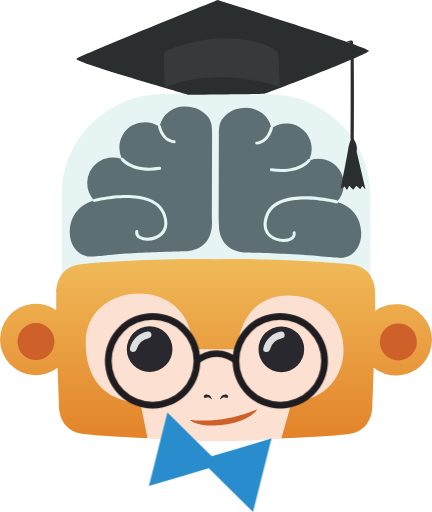
t = 0.00 s
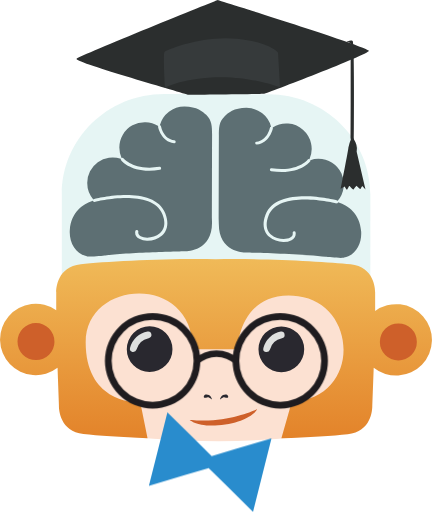
t = 0.25 s
t = 0.50 s: frame unchanged from t = 0.00 s, image omitted
t = 0.75 s: frame unchanged from t = 0.25 s, image omitted

The animated SVG that drew these frames (rendered in a browser with its animation timeline set to each time). Animation: 1 CSS @keyframes rule; one cycle of 1.00 s, repeats indefinitely.

<svg xmlns="http://www.w3.org/2000/svg" xmlns:xlink="http://www.w3.org/1999/xlink" viewBox="0 0 410.67 487.27">
<defs>
<style>
    .brain{fill:#54585e;}
    .cls-3{fill:#84ccc9;opacity:0.2;isolation:isolate;}
    .solid-face{fill:#fce1d2; }
    .ears{
        fill:#ce602a;
        }
    .mouth{fill:#ce602a;}
    .eye{ fill:#29282f;}
    .noise{fill:#29282f;}
    .gradient-face{fill:url(#Color_Civicamente_Original);}
    .eye_brightness{
        fill:#dee0df;
        }
    .hat_bg{fill:#2b2e2e;}
    .base_hat{fill:#363a3b;}
    .corbatin{
        fill:#298ccd;
        }
    .cls-12{fill:#1f1c1f;}

   .bowtie {
        -webkit-animation: bowspin 1s infinite;
        transform-origin: top center;
        animation: bowspin .5s infinite;
        -webkit-animation-timing-function: linear;
    }
    @-webkit-keyframes bowspin {
        0% {
        transform: rotate(0deg);
        transform-origin: center;
        transform-box: fill-box;
        }
        100% {
        transform: rotate(360deg);
        transform-origin: center;
        transform-box: fill-box;
        }
    }
</style>
<linearGradient id="Color_Civicamente_Original" x1="205.34" y1="246.49" x2="205.34" y2="417.19" gradientUnits="userSpaceOnUse"><stop offset="0" stop-color="#f0ba58"/><stop offset="1" stop-color="#e3832a"/></linearGradient></defs>
<g>
    <path class="brain" d="M196,109.27c-3-2.88-8.64-8-20.7-8a24.24,24.24,0,0,0-23.43,18,1.39,1.39,0,0,1,1.16,1.11c.1.5,2.42,11.92,12.67,13.13a1.44,1.44,0,0,1,1.26,1.56,1.42,1.42,0,0,1-1.41,1.27h-.15c-12.32-1.47-15.1-15.25-15.15-15.41a1.54,1.54,0,0,1,.15-.95,24.15,24.15,0,0,0-37.06,20.5,23.74,23.74,0,0,0,2.12,9.79,1.43,1.43,0,0,1,1.82.41c.15.2,9.49,11.91,34.18,8.13a1.39,1.39,0,0,1,1.62,1.21,1.43,1.43,0,0,1-1.21,1.61,65.87,65.87,0,0,1-10,.81c-19.14,0-26.51-9.59-26.86-10a1.28,1.28,0,0,1-.21-1.26,24.16,24.16,0,0,0-32,23,24.15,24.15,0,0,0,5.76,15.65,1.23,1.23,0,0,1,.65-.36c2.33-.6,57.11-14.18,67.92,13.69,4.59,11.87-.15,18.38-3.44,21.21A21.16,21.16,0,0,1,140,229.09a15.67,15.67,0,0,1-7.67-1.76,6.82,6.82,0,0,1-3.79-7.33,1.44,1.44,0,0,1,1.67-1.16,1.42,1.42,0,0,1,1.16,1.67c-.31,1.82.5,3.28,2.37,4.34,4.29,2.38,12.93,1.72,18.08-2.77,3.28-2.88,6.41-8.34,2.62-18-9.94-25.5-64-12.07-64.58-11.92a1.4,1.4,0,0,1-1.72-1c-9.84,3.18-20.5,11-21.91,27.42-1,11.67,5.15,22.93,16.16,25.25,1.36.86,15.65-.46,17.62-.71,18.58-2.62,76-3.94,76-3.94s25.55.71,25.55-27.11.05-74.74.05-84.13C201.52,120.63,201.52,114.57,196,109.27Z"/>
    <path class="brain" d="M343.46,220c-1.36-16.46-12-24.28-21.86-27.46a1.41,1.41,0,0,1-1.72.95c-.55-.15-54.63-13.63-64.58,11.87-3.79,9.75-.71,15.2,2.58,18,5.15,4.49,13.78,5.2,18.07,2.77,1.87-1.06,2.68-2.47,2.38-4.34a1.45,1.45,0,0,1,1.16-1.66,1.38,1.38,0,0,1,1.61,1.16c.51,3-.91,5.65-3.83,7.27a16.35,16.35,0,0,1-7.73,1.77,20.86,20.86,0,0,1-13.63-4.9c-3.24-2.83-8-9.39-3.39-21.21,11-27.72,65.75-14.09,68.07-13.48a1.28,1.28,0,0,1,.61.35,24.22,24.22,0,0,0-18.43-39.94,23.19,23.19,0,0,0-7.73,1.31,1.3,1.3,0,0,1-.2,1.27c-.36.45-7.78,10-26.92,10a66.85,66.85,0,0,1-10-.8,1.43,1.43,0,1,1,.4-2.83c24.79,3.79,34.13-8,34.18-8.08a1.41,1.41,0,0,1,1.77-.4,24.19,24.19,0,0,0-35-30.35,1.28,1.28,0,0,1,.15,1c-.05.15-2.88,13.93-15.2,15.35h-.15a1.46,1.46,0,0,1-1.41-1.26,1.36,1.36,0,0,1,1.26-1.57c10.25-1.21,12.67-13,12.67-13.08a1.4,1.4,0,0,1,1.16-1.11,24.27,24.27,0,0,0-23.42-18c-12.07,0-17.68,5.15-20.71,8-5.55,5.31-5.55,11.36-5.55,18.48,0,9.4-.05,56.31-.05,84.13s25.55,27.16,25.55,27.16,57.41,1.47,76,4.09c1.92.26,16.21,1.62,17.62.71C338.31,242.88,344.42,231.62,343.46,220Z"/>
    <path class="cls-3" d="M352.2,282.92l.05-97.71c.05-52.71-43.43-95.53-97.05-95.58l-99.37-.1c-53.63,0-97.16,42.66-97.21,95.43l0,97.71Z"/>
    <path class="solid-face" d="M325.74,411c-80,11.81-154.16,11.76-246.11-.16-13.18,0,.1-134.82.1-134.82l246.11.21C325.84,276.15,348,404.56,325.74,411Z"/>
    <path class="mouth" d="M180,399.39s8.87,8.49,34.12,4.6,30.42-14.5,30.42-14.5S214.09,404,180,399.39Z"/>
    <g><!-- EYES -->
        <g><!-- LEFT EYE -->
            <path class="eye" d="M163.91,332.3a21.77,21.77,0,0,1-21.77,21.77h0a21.69,21.69,0,0,1-21.71-21.77h0a21.69,21.69,0,0,1,21.76-21.71h0a21.69,21.69,0,0,1,21.72,21.71Z"/>
            <path class="eye_brightness" d="M126.59,335a4.48,4.48,0,0,1-.81-.1,3.15,3.15,0,0,1-2.22-3.89,21.19,21.19,0,0,1,16.66-15.5,3.17,3.17,0,0,1,3.64,2.68,3.22,3.22,0,0,1-2.63,3.63,15,15,0,0,0-11.51,10.91A3.32,3.32,0,0,1,126.59,335Z"/>
        </g>
        <g><!-- RIGHT EYE -->
            <path class="eye" d="M289.28,332.41a21.76,21.76,0,0,1-21.76,21.76h0a21.76,21.76,0,0,1-21.76-21.76h0a21.69,21.69,0,0,1,21.76-21.72h0a21.66,21.66,0,0,1,21.76,21.72Z"/>
            <path class="eye_brightness" d="M253.48,335.08a4.6,4.6,0,0,1-.81-.1,3.16,3.16,0,0,1-2.22-3.89,21.3,21.3,0,0,1,16.67-15.5,3.2,3.2,0,0,1,1,6.31,15,15,0,0,0-11.52,10.91A3.36,3.36,0,0,1,253.48,335.08Z"/>
        </g>
    </g>
    <path class="gradient-face" d="M267.57,417.19c25.7-1,49.84-2.58,63.12-4,24.39-2.63,23.38-27.07,23.38-27.07l1.36-36.25A34,34,0,1,0,356.79,296V278.63s1.07-24.39-23.32-27.07-88.07-5.9-128.41-4.84c-40.3-1.11-104,2-128.41,4.69s-23.38,27-23.38,27v16.81a34,34,0,1,0,1.26,54.84l1.32,35.8S54.74,410.27,79.18,413c12.92,1.41,36.05,3,61,4l-6.86-34s-52,2.63-52-57.36c.1-59.84,102-65.79,101.89,6.71l42.47.06s1.62-57.47,57.87-50.55,60.94,96.6-6.16,100.79Z"/>

    <g>
        <path class="noise" d="M198.65,375.93c-2-1-4.09-.7-4.7.61s-.2,2.37,1.92,1.92c1.31-.31,1.92-1.37,5.2,1.51C202.13,380.88,200.61,376.89,198.65,375.93Z"/>
        <path class="noise" d="M212,376c-2,1-3.49,5-2.43,4,3.28-2.93,3.89-1.81,5.2-1.56,2.17.45,2.58-.66,1.92-1.92S214,375.07,212,376Z"/>
    </g>
    <path class="ears" d="M51.61,325.14A17.57,17.57,0,0,1,34,342.71h0a17.54,17.54,0,0,1-17.57-17.63h0A17.57,17.57,0,0,1,34,307.51h0a17.6,17.6,0,0,1,17.58,17.63Z"/>
    <path class="ears" d="M396.48,325.39A17.56,17.56,0,0,1,378.86,343h0a17.56,17.56,0,0,1-17.57-17.62h0a17.54,17.54,0,0,1,17.62-17.58h0a17.59,17.59,0,0,1,17.57,17.63Z"/>
    <path class="hat_bg" d="M179.26,90.29C175.82,88.72,69.73,58.93,72.66,55.9S206.93,0,206.93,0s144.16,44.89,144,48.37S253.23,89,251.46,89.28,179.26,90.29,179.26,90.29Z"/>
    <path class="base_hat" d="M266.41,83.32c-.2-3.13-2-33.23-2-33.23s-6.92-9.74-38.83-13.23S157.8,47.11,156.28,49.48s.51,34.29.51,34.29,13.68-8.53,47.21-10.2S266.41,83.32,266.41,83.32Z"/>
    <path class="hat_bg" d="M329.73,39.79s3.64-2.12,5.65-.86c1.72,1.06,1.42,72.61,1.27,93.87a16.89,16.89,0,0,1,2.27,5,13.8,13.8,0,0,1,.3,6.62l8.38,35.9-3.08-3.28a23.67,23.67,0,0,0-1.71,2.82c-.26.71-3.74-3-3.74-3a31.42,31.42,0,0,0-2.88,3.44c-.1.5-4-3.64-4-3.64s-1.71,3.18-2.07,3.79-2.37-3-2.37-3L324,179.61s6-30.35,7.22-38.07a9.15,9.15,0,0,1,.26-1.57,29.89,29.89,0,0,1,2.12-7c.05-20.95.1-91.8-.31-91.9S329.73,39.79,329.73,39.79Z"/>
    <g class="bowtie">
    <polygon class="corbatin" points="224.19 427.34 201.27 434.15 184.25 417.34 159.06 392.39 150.27 427.39 141.49 462.38 175.47 452.33 198.39 445.51 215.36 462.33 240.56 487.27 249.34 452.28 258.18 417.29 224.19 427.34"/>
    </g>
    <path class="cls-12" d="M145,388.73a45.4,45.4,0,1,1,45.39-45.4A45.47,45.47,0,0,1,145,388.73Zm0-84.38a39,39,0,1,0,39,39,39,39,0,0,0-39-39Z"/>
    <path class="cls-12" d="M266.46,388.73a45.4,45.4,0,1,1,45.39-45.4,45.42,45.42,0,0,1-45.39,45.4Zm0-84.38a39,39,0,1,0,39,39,39.09,39.09,0,0,0-39-39Z"/>
    <path class="cls-12" d="M223.29,346.56a25.7,25.7,0,0,0-34.95,0c-1.31-1.61-2.57-3.23-3.88-4.84a31.43,31.43,0,0,1,42.71,0c-1.31,1.56-2.57,3.23-3.88,4.84Z"/>
    </g>
    </svg>